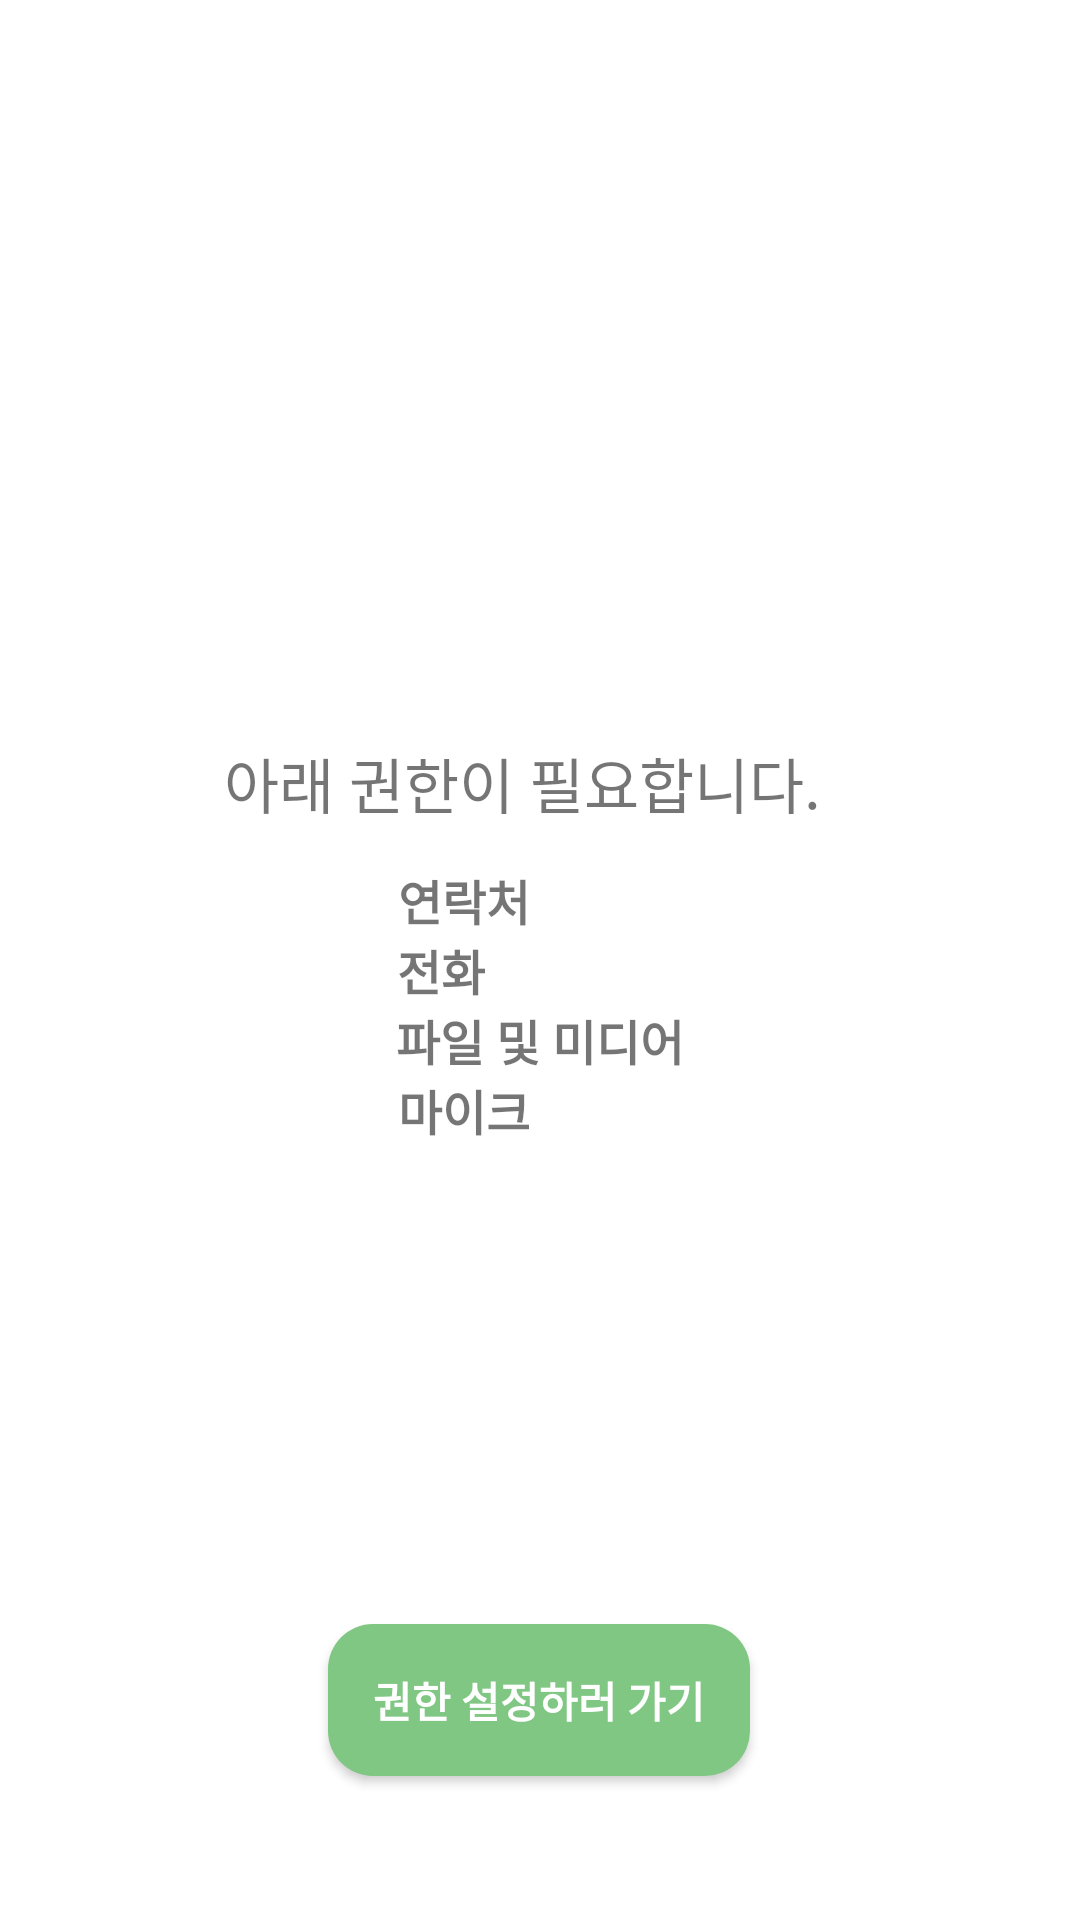

The Android layout XML behind this screen, and the referenced resources:
<!-- AndroidManifest.xml: application theme Theme.FirstFlow -->
<!-- res/layout/fragment_permission_error.xml -->
<?xml version="1.0" encoding="utf-8"?>
<androidx.constraintlayout.widget.ConstraintLayout xmlns:android="http://schemas.android.com/apk/res/android"
    xmlns:app="http://schemas.android.com/apk/res-auto"
    xmlns:tools="http://schemas.android.com/tools"
    android:layout_width="match_parent"
    android:layout_height="match_parent"
    android:layout_gravity="center"
    tools:context=".fragment.PermissionErrorFragment">


    <TextView
        android:id="@+id/textView9"
        android:layout_width="wrap_content"
        android:layout_height="wrap_content"
        android:text="마이크"
        android:textSize="16sp"
        android:textStyle="bold"
        app:layout_constraintEnd_toEndOf="parent"
        app:layout_constraintHorizontal_bias="0.42"
        app:layout_constraintStart_toStartOf="parent"
        app:layout_constraintTop_toBottomOf="@+id/textView7" />

    <TextView
        android:id="@+id/textView3"
        android:layout_width="211dp"
        android:layout_height="42dp"
        android:layout_marginTop="4dp"
        android:text="아래 권한이 필요합니다."
        android:textSize="20sp"
        app:layout_constraintEnd_toEndOf="parent"
        app:layout_constraintStart_toStartOf="parent"
        app:layout_constraintTop_toBottomOf="@+id/imageView" />

    <TextView
        android:id="@+id/textView5"
        android:layout_width="wrap_content"
        android:layout_height="wrap_content"
        android:layout_marginBottom="160dp"
        android:text="연락처"
        android:textSize="16sp"
        android:textStyle="bold"
        app:layout_constraintBottom_toBottomOf="parent"
        app:layout_constraintEnd_toEndOf="parent"
        app:layout_constraintHorizontal_bias="0.42"
        app:layout_constraintStart_toStartOf="parent"
        app:layout_constraintTop_toBottomOf="@+id/textView3"
        app:layout_constraintVertical_bias="0.0" />

    <TextView
        android:id="@+id/textView6"
        android:layout_width="wrap_content"
        android:layout_height="wrap_content"
        android:text="전화"
        android:textSize="16sp"
        android:textStyle="bold"
        app:layout_constraintEnd_toEndOf="parent"
        app:layout_constraintHorizontal_bias="0.4"
        app:layout_constraintStart_toStartOf="parent"
        app:layout_constraintTop_toBottomOf="@+id/textView5" />

    <TextView
        android:id="@+id/textView7"
        android:layout_width="wrap_content"
        android:layout_height="wrap_content"
        android:text="파일 및 미디어"
        android:textSize="16sp"
        android:textStyle="bold"
        app:layout_constraintEnd_toEndOf="parent"
        app:layout_constraintStart_toStartOf="parent"
        app:layout_constraintTop_toBottomOf="@+id/textView6" />

    <androidx.appcompat.widget.AppCompatButton
        android:id="@+id/xylophone_re"
        android:layout_width="wrap_content"
        android:layout_height="wrap_content"
        android:layout_marginBottom="48dp"
        android:background="@drawable/radius"
        android:padding="15dp"
        android:text="권한 설정하러 가기"
        android:textColor="#FFFFFF"
        android:textStyle="bold"
        app:layout_constraintBottom_toBottomOf="parent"
        app:layout_constraintEnd_toEndOf="parent"
        app:layout_constraintHorizontal_bias="0.498"
        app:layout_constraintStart_toStartOf="parent" />

    <ImageView
        android:id="@+id/imageView"
        android:layout_width="254dp"
        android:layout_height="240dp"
        android:src="@drawable/sadcat"
        app:layout_constraintBottom_toBottomOf="parent"
        app:layout_constraintEnd_toEndOf="parent"
        app:layout_constraintHorizontal_bias="0.496"
        app:layout_constraintStart_toStartOf="parent"
        app:layout_constraintTop_toTopOf="parent"
        app:layout_constraintVertical_bias="0.006" />

</androidx.constraintlayout.widget.ConstraintLayout>
<!-- resources referenced by this layout -->
<resources>
  <!-- drawable radius (drawable) -->
  <?xml version="1.0" encoding="utf-8"?>
  <shape xmlns:android="http://schemas.android.com/apk/res/android"
      android:padding="10dp"
      android:shape="rectangle">
      
      <solid android:color="@color/colorPrimary" />
      
      <corners
          android:topLeftRadius="15dp"
          android:topRightRadius="15dp"
          android:bottomLeftRadius="15dp"
          android:bottomRightRadius="15dp"/>
      
      <stroke
          android:width="0dp"
          android:color="#FFFF" />
  </shape>
  <style name="Theme.FirstFlow" parent="Theme.MaterialComponents.DayNight.DarkActionBar">
          
          <item name="colorPrimary">@color/green_300</item>
          <item name="colorPrimaryVariant">@color/green_100</item>
          <item name="colorOnPrimary">@color/white</item>
          
          <item name="colorSecondary">@color/brown_400</item>
          <item name="colorSecondaryVariant">@color/brown_400</item>
          <item name="colorOnSecondary">@color/black</item>
          
          <item name="android:statusBarColor" tools:targetApi="l">?attr/colorSecondary</item>
          
          <item name="windowActionBar">false</item>
          <item name="windowNoTitle">true</item>
      </style>
  <color name="colorPrimary">@color/green_300</color>
  <color name="green_300">#FF81C784</color>
  <color name="green_100">#FFC8E6C9</color>
  <color name="white">#FFFFFFFF</color>
  <color name="brown_400">#FF8D6E63</color>
  <color name="black">#FF000000</color>
</resources>
